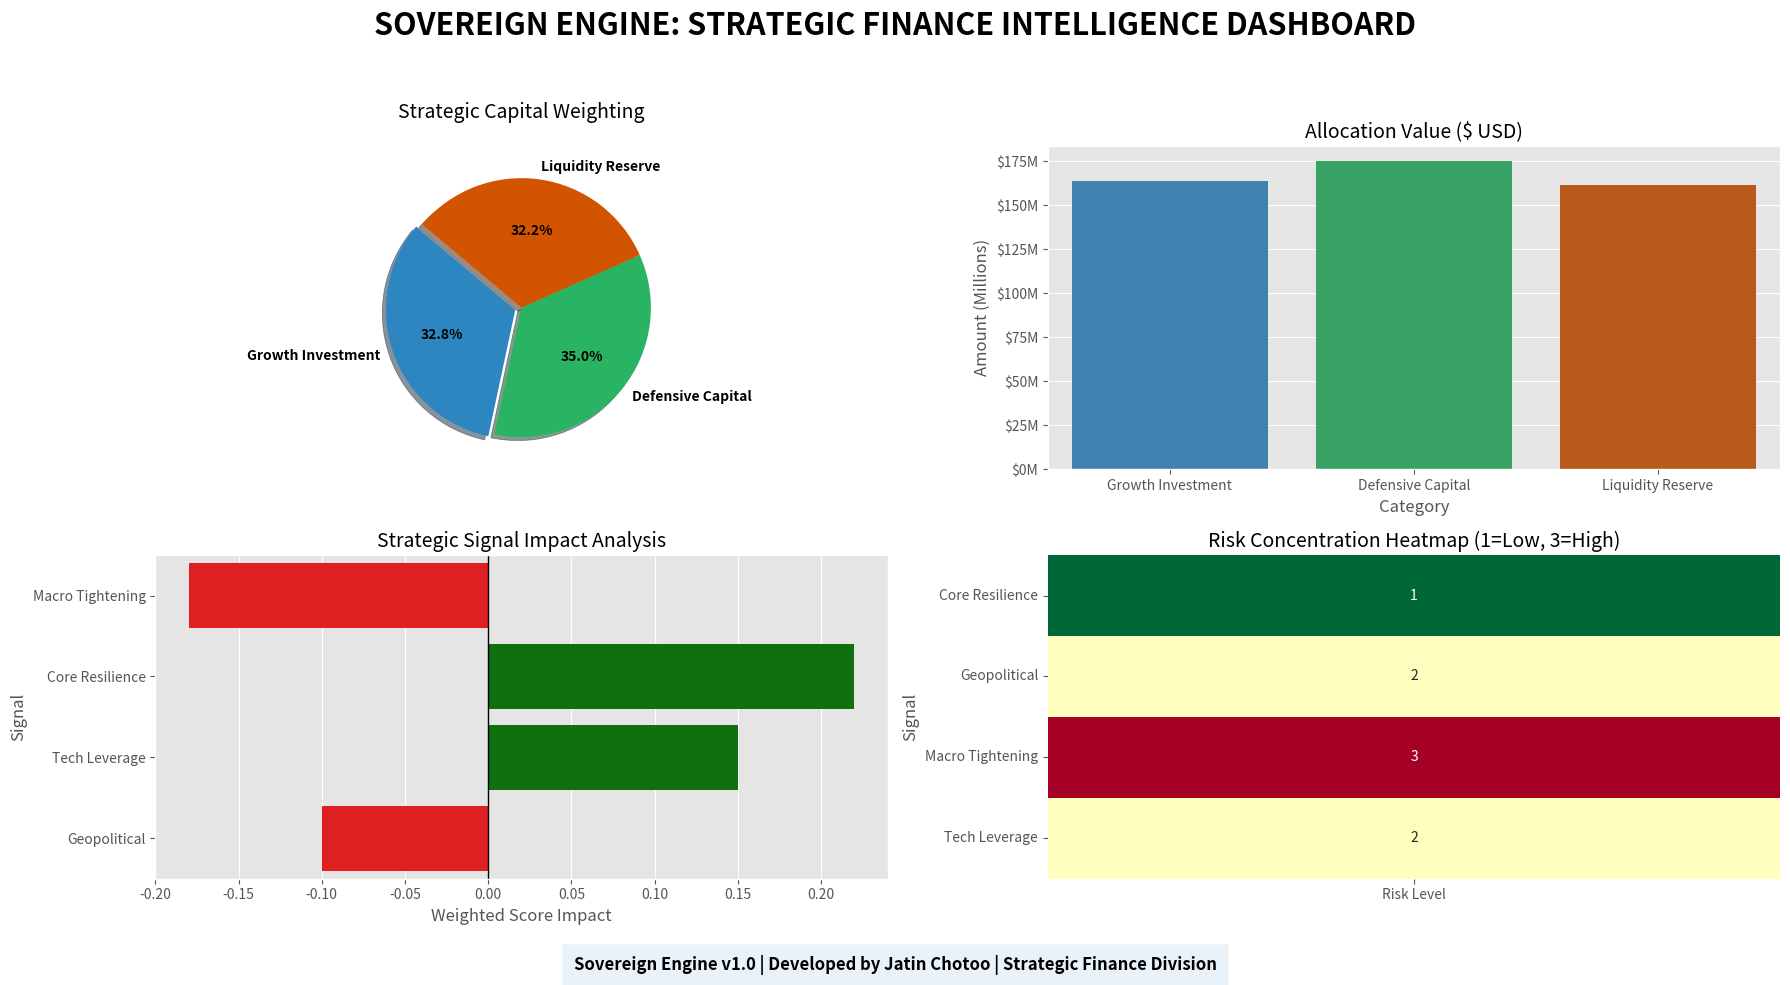

Write the Python code that produced this figure.
import matplotlib.pyplot as plt
import seaborn as sns
import pandas as pd
import numpy as np

def generate_strategic_dashboard():
    """
    Generates an advanced Strategic Finance Dashboard for Project 5.
    Output: sovereign_dashboard.png
    """
    # 1. Setup Data based on the Sovereign Engine Output
    allocation_data = {
        'Category': ['Growth Investment', 'Defensive Capital', 'Liquidity Reserve'],
        'Amount_USD': [163800000, 175000000, 161200000]
    }
    
    risk_signals = {
        'Signal': ['Macro Tightening', 'Core Resilience', 'Tech Leverage', 'Geopolitical'],
        'Impact Score': [-0.18, 0.22, 0.15, -0.10],
        'Risk Level': [3, 1, 2, 2]
    }
    
    df_alloc = pd.DataFrame(allocation_data)
    df_risk = pd.DataFrame(risk_signals)
    
    # 2. Initialize the visual style
    plt.style.use('ggplot')
    fig = plt.figure(figsize=(18, 10))
    gs = fig.add_gridspec(2, 2)
    
    fig.suptitle('SOVEREIGN ENGINE: STRATEGIC FINANCE INTELLIGENCE DASHBOARD', fontsize=22, fontweight='bold', y=0.98)

    # --- CHART 1: PIE CHART (Capital Composition) ---
    ax1 = fig.add_subplot(gs[0, 0])
    colors = ['#2E86C1', '#28B463', '#D35400']
    # FIX: changed 'fontWeight' (CamelCase) to 'fontweight' (lowercase)
    ax1.pie(df_alloc['Amount_USD'], labels=df_alloc['Category'], autopct='%1.1f%%', 
            startangle=140, colors=colors, explode=(0.05, 0, 0), shadow=True, textprops={'fontweight': 'bold'})
    ax1.set_title('Strategic Capital Weighting', fontsize=14, pad=20)

    # --- CHART 2: BAR CHART (Allocation Totals) ---
    ax2 = fig.add_subplot(gs[0, 1])
    sns.barplot(x='Category', y='Amount_USD', data=df_alloc, palette=colors, ax=ax2)
    ax2.set_title('Allocation Value ($ USD)', fontsize=14)
    ax2.set_ylabel('Amount (Millions)')
    
    from matplotlib.ticker import FuncFormatter
    ax2.get_yaxis().set_major_formatter(FuncFormatter(lambda x, p: f'${x*1e-6:,.0f}M'))

    # --- CHART 3: HORIZONTAL BAR (Risk Signal Impact) ---
    ax3 = fig.add_subplot(gs[1, 0])
    signal_colors = ['red' if x < 0 else 'green' for x in df_risk['Impact Score']]
    sns.barplot(x='Impact Score', y='Signal', data=df_risk, palette=signal_colors, ax=ax3)
    ax3.axvline(0, color='black', linewidth=1)
    ax3.set_title('Strategic Signal Impact Analysis', fontsize=14)
    ax3.set_xlabel('Weighted Score Impact')

    # --- CHART 4: RISK HEATMAP ---
    ax4 = fig.add_subplot(gs[1, 1])
    heatmap_data = df_risk.pivot_table(index='Signal', values='Risk Level')
    sns.heatmap(heatmap_data, annot=True, cmap='RdYlGn_r', cbar=False, ax=ax4)
    ax4.set_title('Risk Concentration Heatmap (1=Low, 3=High)', fontsize=14)

    # 3. Final Branding and Save
    plt.figtext(0.5, 0.02, "Sovereign Engine v1.0 | Developed by Jatin Chotoo | Strategic Finance Division", 
                ha="center", fontsize=12, fontweight='bold', bbox={"facecolor":"#2E86C1", "alpha":0.1, "pad":8})
    
    plt.tight_layout(rect=[0, 0.05, 1, 0.95])
    plt.savefig('sovereign_dashboard.png', dpi=300)
    print("\nSUCCESS: Dashboard generated as 'sovereign_dashboard.png'")

if __name__ == "__main__":
    generate_strategic_dashboard()
    